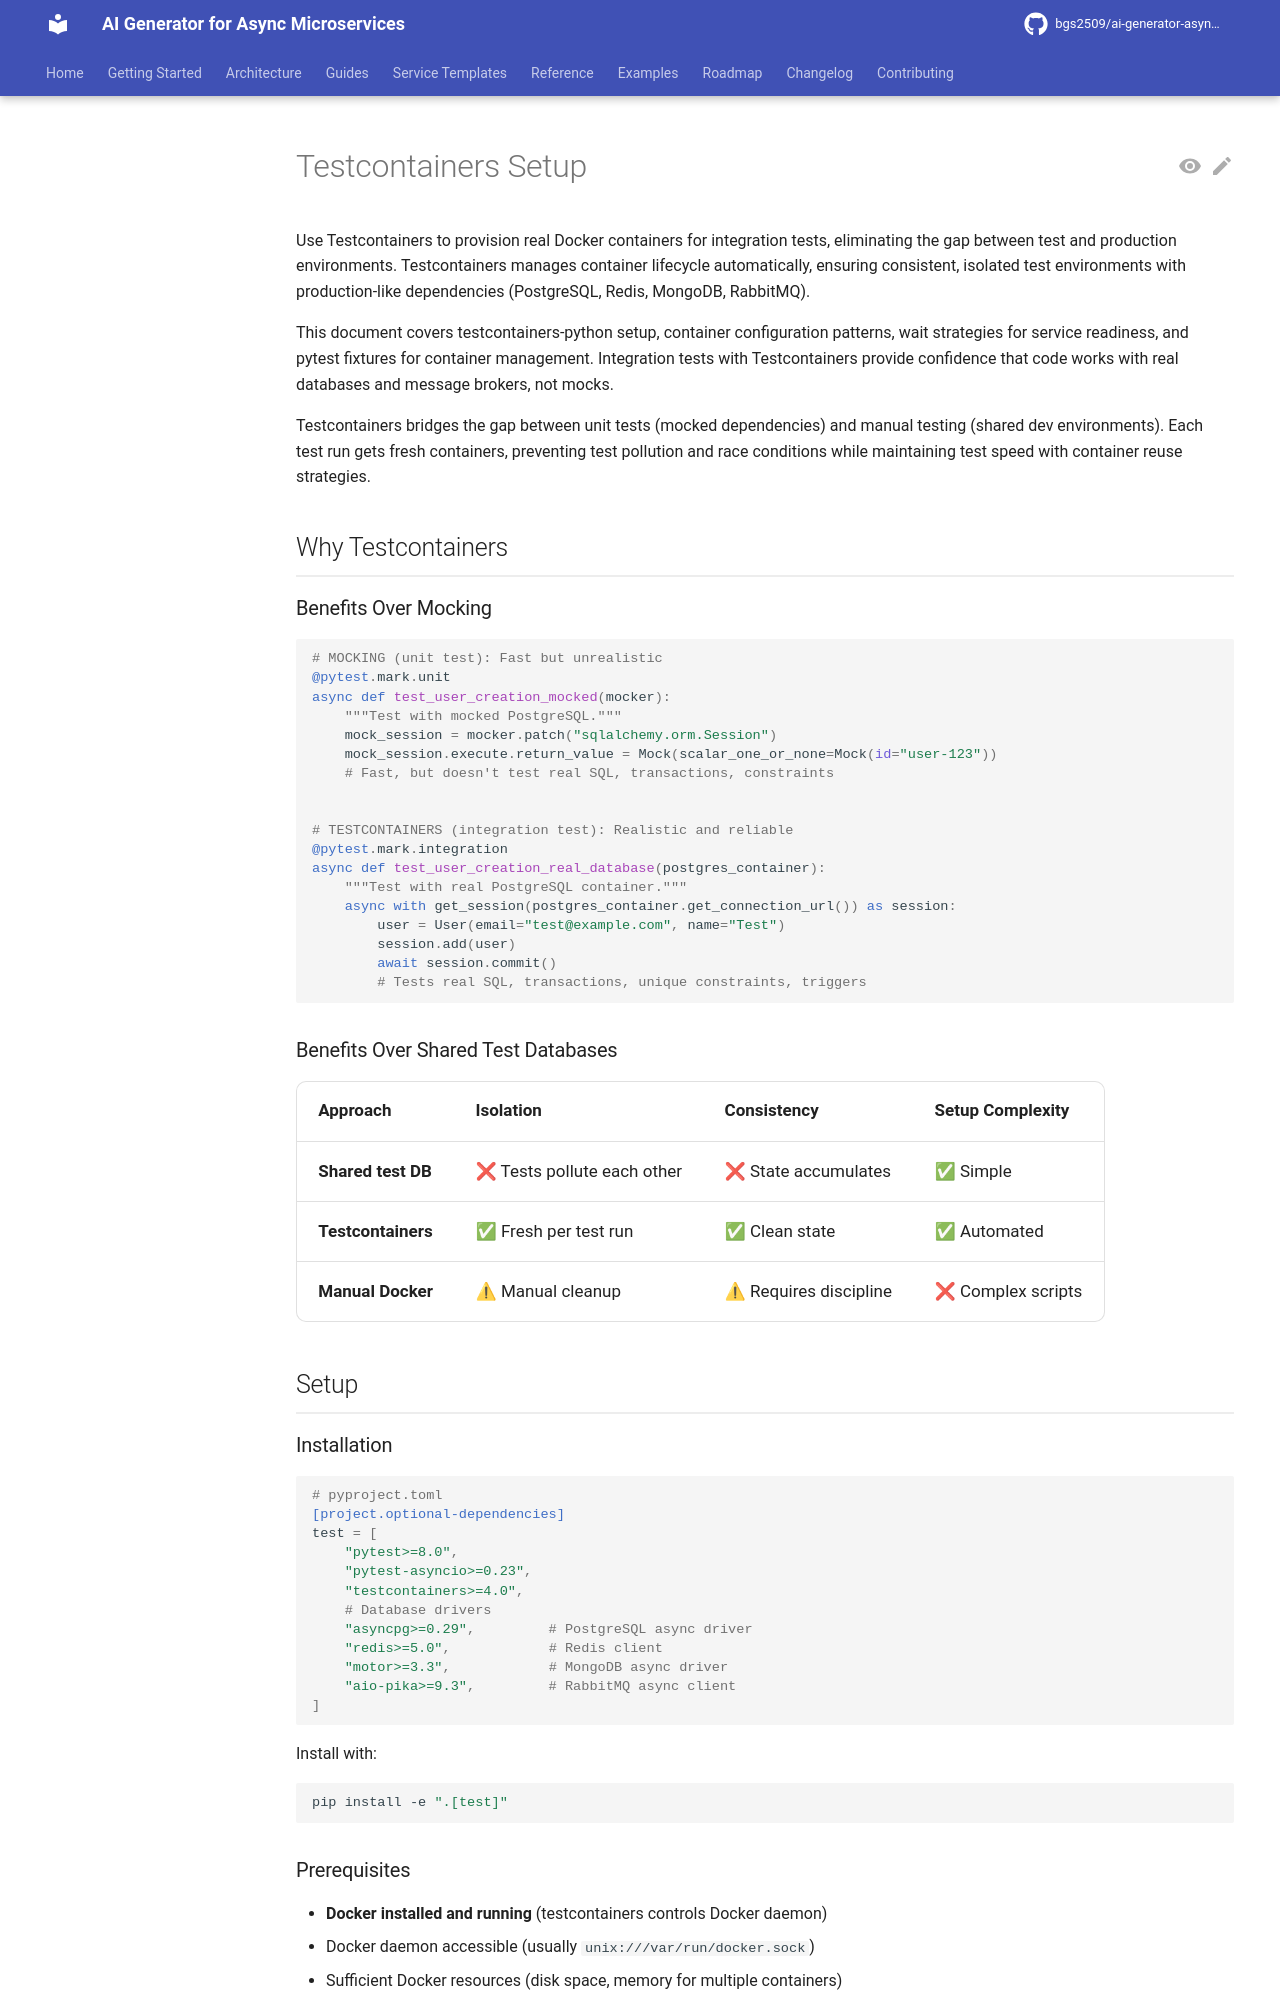

repository: bgs2509/ai-generator-asyncmicroservices · page: atomic/testing/integration-testing/testcontainers-setup/index.html · generator: mkdocs

# Testcontainers Setup

Use Testcontainers to provision real Docker containers for integration tests, eliminating the gap between test and production environments. Testcontainers manages container lifecycle automatically, ensuring consistent, isolated test environments with production-like dependencies (PostgreSQL, Redis, MongoDB, RabbitMQ).

This document covers testcontainers-python setup, container configuration patterns, wait strategies for service readiness, and pytest fixtures for container management. Integration tests with Testcontainers provide confidence that code works with real databases and message brokers, not mocks.

Testcontainers bridges the gap between unit tests (mocked dependencies) and manual testing (shared dev environments). Each test run gets fresh containers, preventing test pollution and race conditions while maintaining test speed with container reuse strategies.

## Why Testcontainers

### Benefits Over Mocking

```python
# MOCKING (unit test): Fast but unrealistic
@pytest.mark.unit
async def test_user_creation_mocked(mocker):
    """Test with mocked PostgreSQL."""
    mock_session = mocker.patch("sqlalchemy.orm.Session")
    mock_session.execute.return_value = Mock(scalar_one_or_none=Mock(id="user-123"))
    # Fast, but doesn't test real SQL, transactions, constraints


# TESTCONTAINERS (integration test): Realistic and reliable
@pytest.mark.integration
async def test_user_creation_real_database(postgres_container):
    """Test with real PostgreSQL container."""
    async with get_session(postgres_container.get_connection_url()) as session:
        user = User(email="test@example.com", name="Test")
        session.add(user)
        await session.commit()
        # Tests real SQL, transactions, unique constraints, triggers
```

### Benefits Over Shared Test Databases

| Approach | Isolation | Consistency | Setup Complexity |
|----------|-----------|-------------|------------------|
| **Shared test DB** | ❌ Tests pollute each other | ❌ State accumulates | ✅ Simple |
| **Testcontainers** | ✅ Fresh per test run | ✅ Clean state | ✅ Automated |
| **Manual Docker** | ⚠ Manual cleanup | ⚠ Requires discipline | ❌ Complex scripts |

## Setup

### Installation

```toml
# pyproject.toml
[project.optional-dependencies]
test = [
    "pytest>=8.0",
    "pytest-asyncio>=0.23",
    "testcontainers>=4.0",
    # Database drivers
    "asyncpg>=0.29",         # PostgreSQL async driver
    "redis>=5.0",            # Redis client
    "motor>=3.3",            # MongoDB async driver
    "aio-pika>=9.3",         # RabbitMQ async client
]
```

Install with:

```bash
pip install -e ".[test]"
```
